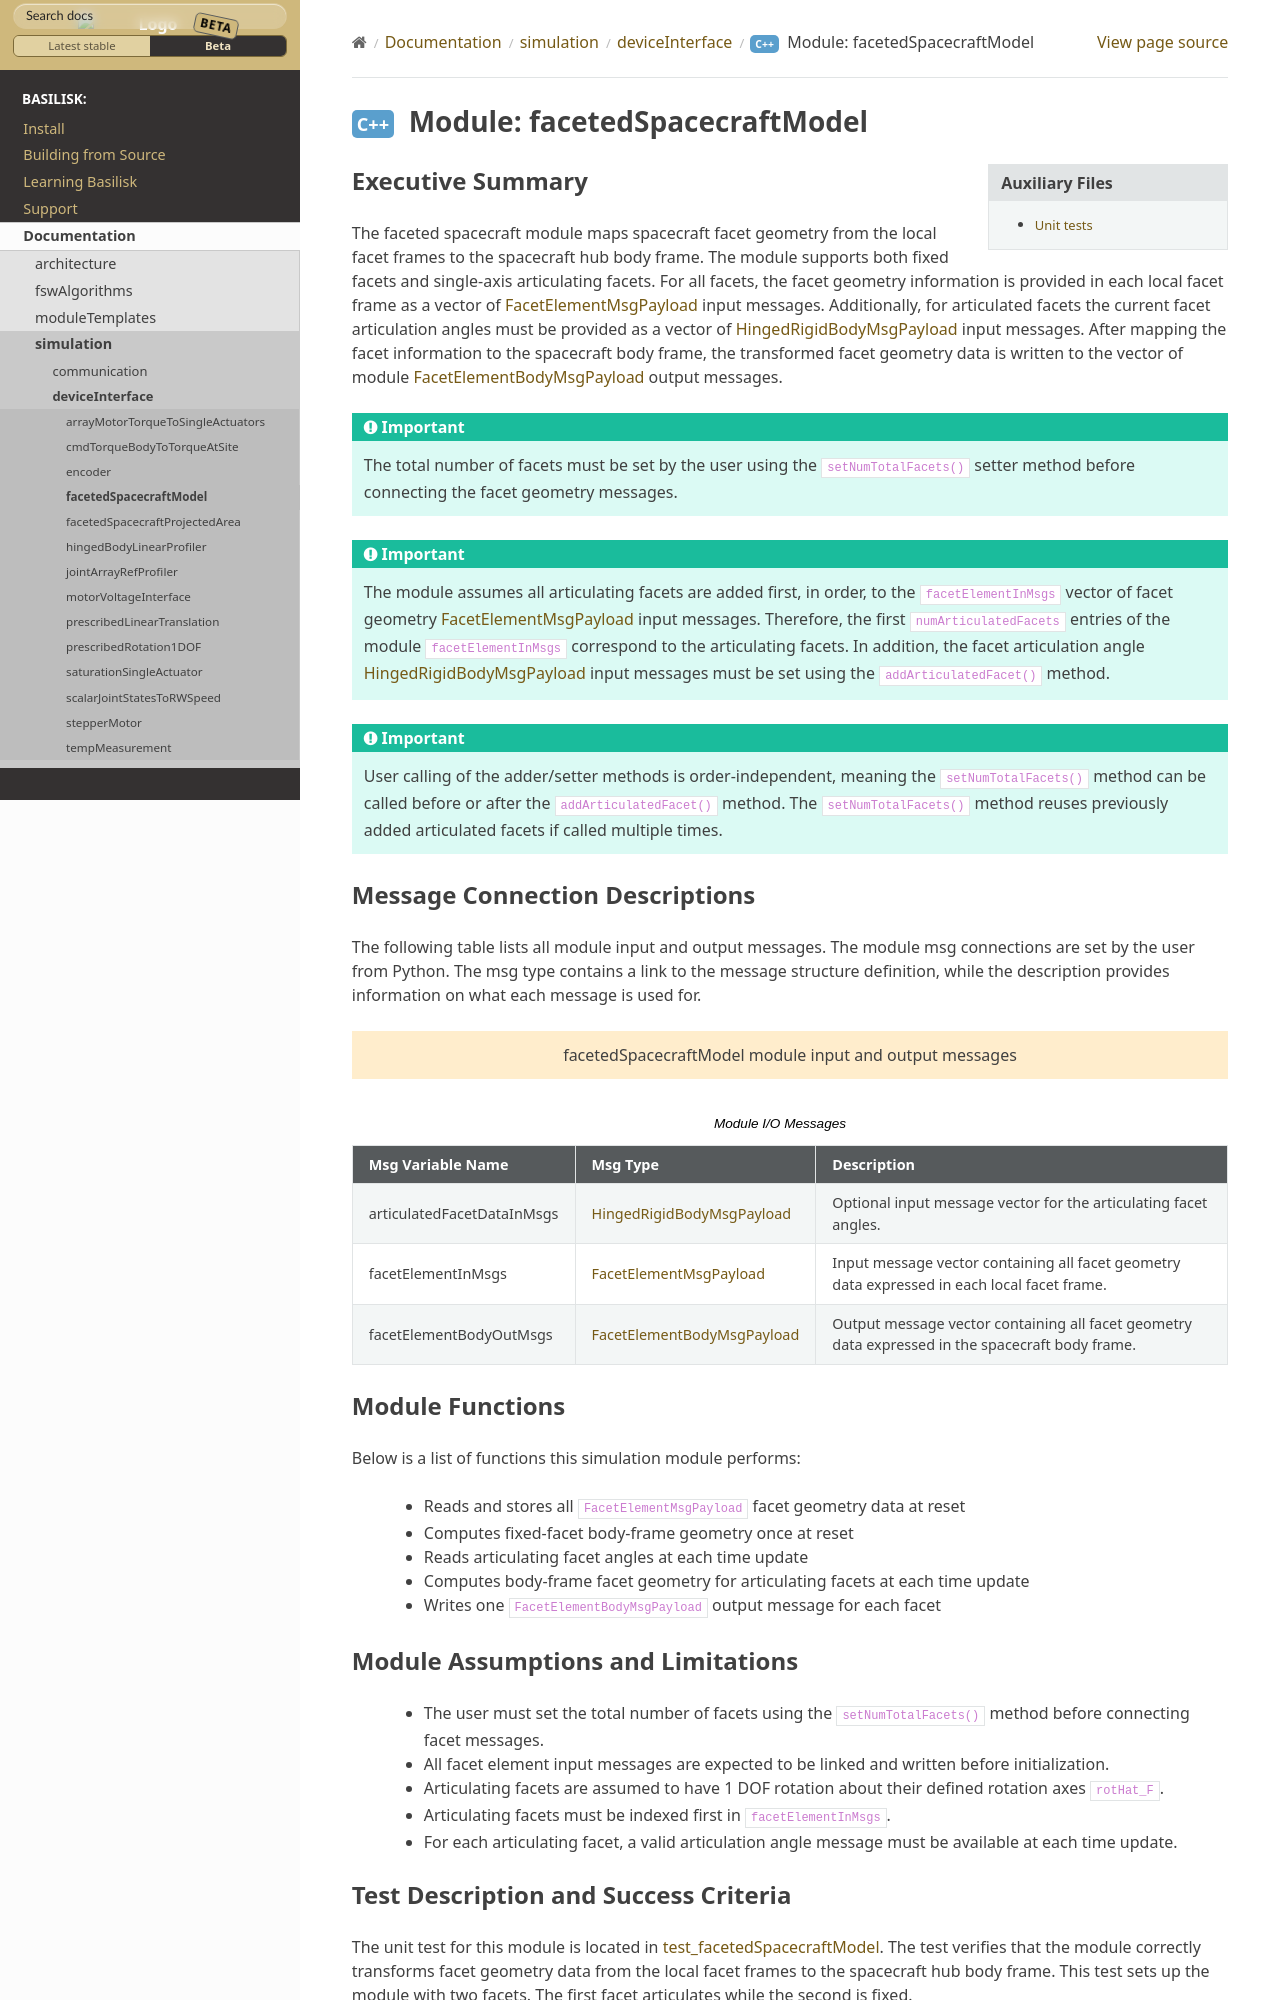

repository: AVSLab/basilisk · page: develop/Documentation/simulation/deviceInterface/facetedSpacecraftModel/facetedSpacecraftModel.html · generator: sphinx

Executive Summary
-----------------
The faceted spacecraft module maps spacecraft facet geometry from the local facet frames to the spacecraft hub
body frame. The module supports both fixed facets and single-axis articulating facets. For all facets, the facet
geometry information is provided in each local facet frame as a vector of :ref:`FacetElementMsgPayload` input messages.
Additionally, for articulated facets the current facet articulation angles must be provided as a vector
of :ref:`HingedRigidBodyMsgPayload` input messages. After mapping the facet information to the spacecraft body frame,
the transformed facet geometry data is written to the vector of module :ref:`FacetElementBodyMsgPayload` output
messages.

.. important::
    The total number of facets must be set by the user using the ``setNumTotalFacets()`` setter method
    before connecting the facet geometry messages.

.. important::
    The module assumes all articulating facets are added first, in order, to the ``facetElementInMsgs`` vector of
    facet geometry :ref:`FacetElementMsgPayload` input messages. Therefore, the first ``numArticulatedFacets`` entries
    of the module ``facetElementInMsgs`` correspond to the articulating facets. In addition, the facet articulation
    angle :ref:`HingedRigidBodyMsgPayload` input messages must be set using the ``addArticulatedFacet()`` method.

.. important::
    User calling of the adder/setter methods is order-independent, meaning the ``setNumTotalFacets()`` method
    can be called before or after the ``addArticulatedFacet()`` method. The ``setNumTotalFacets()`` method reuses
    previously added articulated facets if called multiple times.
